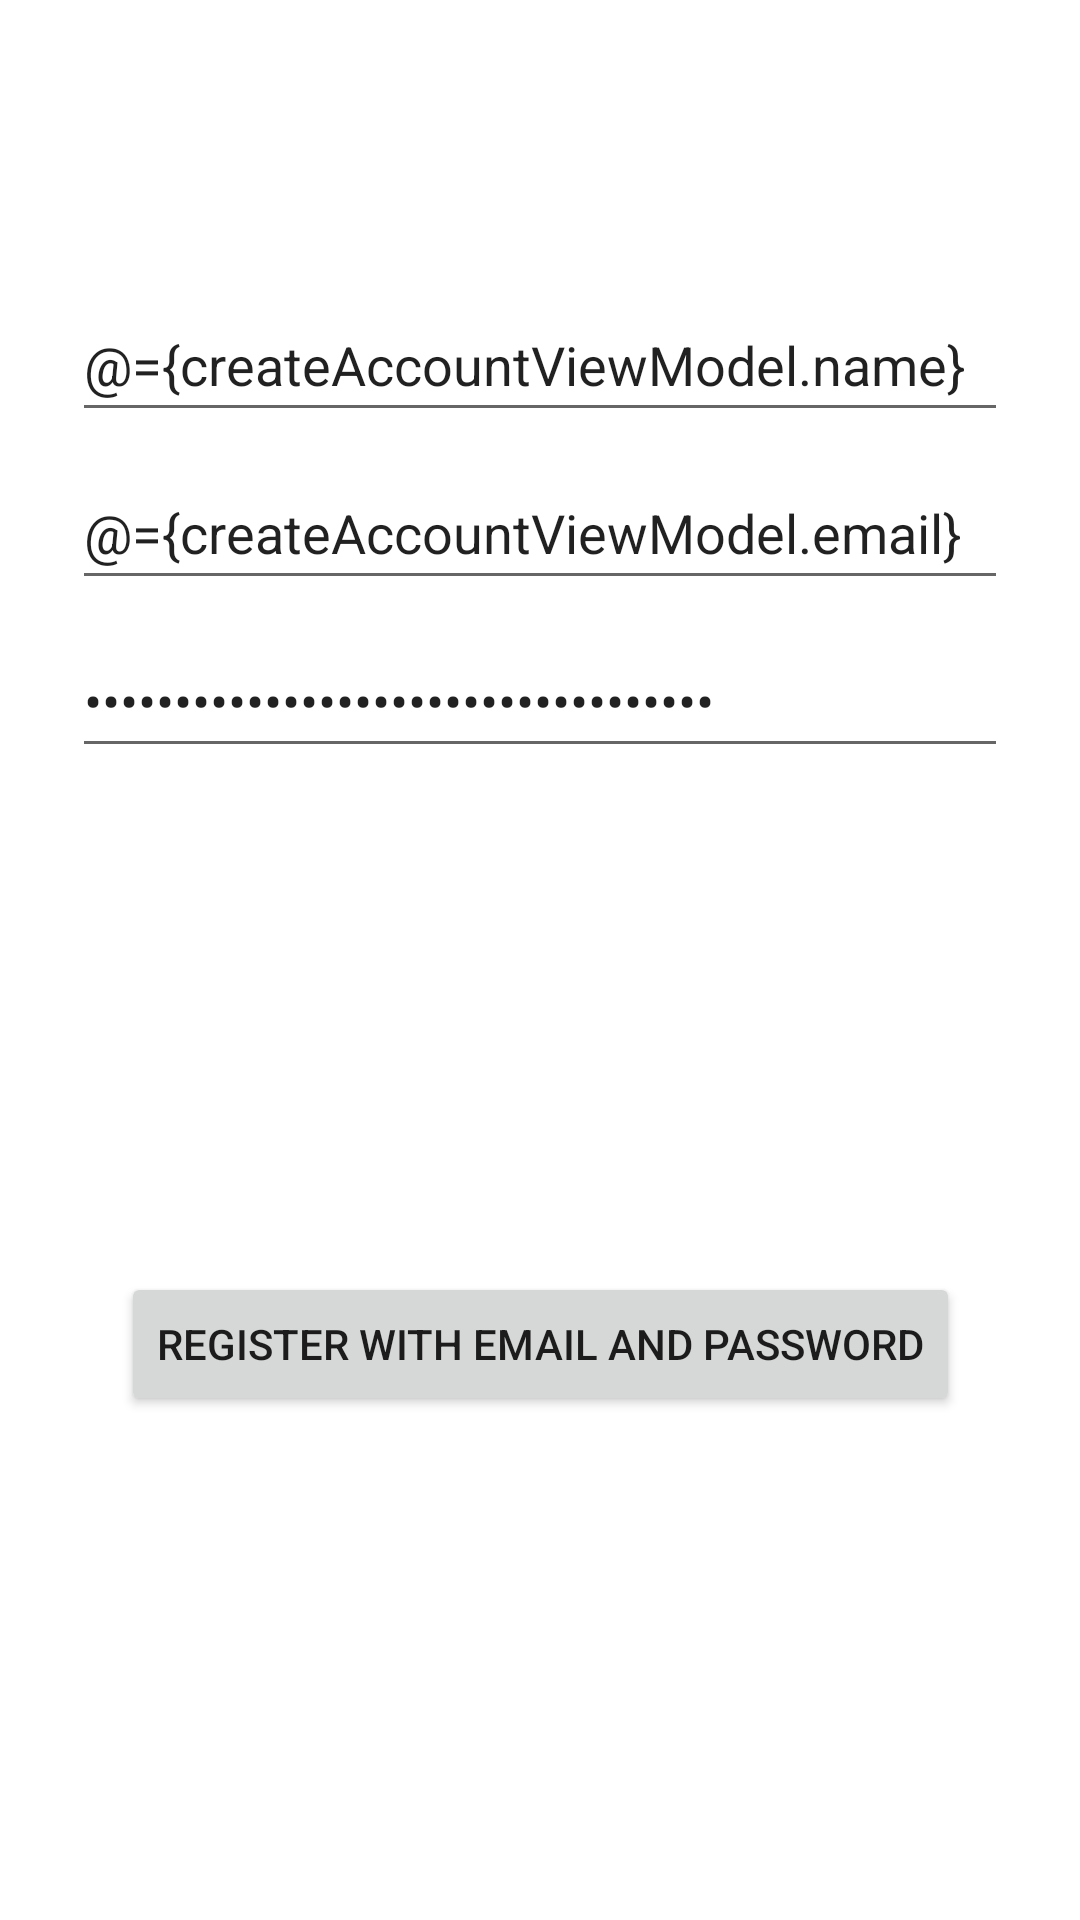

Reconstruct the res/layout file that produces this screen, plus the resources it refers to.
<!-- AndroidManifest.xml: application theme Theme.SharedWallet -->
<!-- res/layout/create_account_fragment.xml -->
<?xml version="1.0" encoding="utf-8"?>
<layout xmlns:android="http://schemas.android.com/apk/res/android"
    xmlns:app="http://schemas.android.com/apk/res-auto"
    xmlns:tools="http://schemas.android.com/tools"
    tools:context=".ui.account.create.CreateAccountFragment">

    <data>

        <variable
            name="createAccountViewModel"
            type="com.example.sharedwallet.ui.account.create.CreateAccountViewModel" />
    </data>

    <androidx.constraintlayout.widget.ConstraintLayout
        android:id="@+id/container"
        android:layout_width="match_parent"
        android:layout_height="match_parent"
        android:paddingLeft="@dimen/fragment_horizontal_margin"
        android:paddingTop="@dimen/fragment_vertical_margin"
        android:paddingRight="@dimen/fragment_horizontal_margin"
        android:paddingBottom="@dimen/fragment_vertical_margin">

        <EditText
            android:id="@+id/username"
            android:layout_width="0dp"
            android:layout_height="wrap_content"
            android:layout_marginStart="24dp"
            android:layout_marginTop="96dp"
            android:layout_marginEnd="24dp"
            android:autofillHints="@string/prompt_username"
            android:hint="@string/prompt_username"
            android:inputType="textEmailAddress"
            android:minHeight="48dp"
            android:selectAllOnFocus="true"
            android:text="@={createAccountViewModel.name}"
            app:layout_constraintEnd_toEndOf="parent"
            app:layout_constraintStart_toStartOf="parent"
            app:layout_constraintTop_toTopOf="parent" />

        <EditText
            android:id="@+id/email"
            android:layout_width="0dp"
            android:layout_height="wrap_content"
            android:layout_marginStart="24dp"
            android:layout_marginTop="8dp"
            android:layout_marginEnd="24dp"
            android:autofillHints="@string/prompt_email"
            android:hint="@string/prompt_email"
            android:inputType="textEmailAddress"
            android:minHeight="48dp"
            android:selectAllOnFocus="true"
            android:text="@={createAccountViewModel.email}"
            app:layout_constraintEnd_toEndOf="parent"
            app:layout_constraintStart_toStartOf="parent"
            app:layout_constraintTop_toBottomOf="@id/username" />

        <EditText
            android:id="@+id/password"
            android:layout_width="0dp"
            android:layout_height="wrap_content"
            android:layout_marginStart="24dp"
            android:layout_marginTop="8dp"
            android:layout_marginEnd="24dp"
            android:autofillHints="@string/prompt_password"
            android:hint="@string/prompt_password"
            android:imeActionLabel="@string/action_sign_in_short"
            android:imeOptions="actionDone"
            android:inputType="textPassword"
            android:minHeight="48dp"
            android:selectAllOnFocus="true"
            android:text="@={createAccountViewModel.password}"
            app:layout_constraintEnd_toEndOf="parent"
            app:layout_constraintStart_toStartOf="parent"
            app:layout_constraintTop_toBottomOf="@+id/email" />

        <Button
            android:id="@+id/email_register"
            android:layout_width="wrap_content"
            android:layout_height="wrap_content"
            android:onClick="@{()->createAccountViewModel.createAccount()}"
            android:text="@string/action_sign_in"
            app:layout_constraintBottom_toBottomOf="parent"
            app:layout_constraintEnd_toEndOf="parent"
            app:layout_constraintStart_toStartOf="parent"
            app:layout_constraintTop_toBottomOf="@+id/password" />

        <ProgressBar
            android:id="@+id/loading"
            android:layout_width="wrap_content"
            android:layout_height="wrap_content"
            android:layout_gravity="center"
            android:layout_marginStart="32dp"
            android:layout_marginTop="64dp"
            android:layout_marginEnd="32dp"
            android:layout_marginBottom="64dp"
            android:visibility="gone"
            app:layout_constraintBottom_toBottomOf="parent"
            app:layout_constraintEnd_toEndOf="@+id/password"
            app:layout_constraintStart_toStartOf="@+id/password"
            app:layout_constraintTop_toTopOf="parent"
            app:layout_constraintVertical_bias="0.3" />
    </androidx.constraintlayout.widget.ConstraintLayout>
</layout>
<!-- resources referenced by this layout -->
<resources>
  <string name="action_sign_in">Register with email and password</string>
  <string name="action_sign_in_short">Sign in</string>
  <string name="prompt_email">Email</string>
  <string name="prompt_password">Password</string>
  <string name="prompt_username">Username</string>
  <style name="Theme.SharedWallet" parent="Theme.MaterialComponents.DayNight.DarkActionBar">
          
          <item name="colorPrimary">@color/purple_500</item>
          <item name="colorPrimaryVariant">@color/purple_700</item>
          <item name="colorOnPrimary">@color/white</item>
          
          <item name="colorSecondary">@color/teal_200</item>
          <item name="colorSecondaryVariant">@color/teal_700</item>
          <item name="colorOnSecondary">@color/black</item>
          
          <item name="android:statusBarColor" tools:targetApi="l">?attr/colorPrimaryVariant</item>
          
      </style>
  <color name="purple_500">#FF6200EE</color>
  <color name="purple_700">#FF3700B3</color>
  <color name="white">#FFFFFFFF</color>
  <color name="teal_200">#FF03DAC5</color>
  <color name="teal_700">#FF018786</color>
  <color name="black">#FF000000</color>
</resources>
